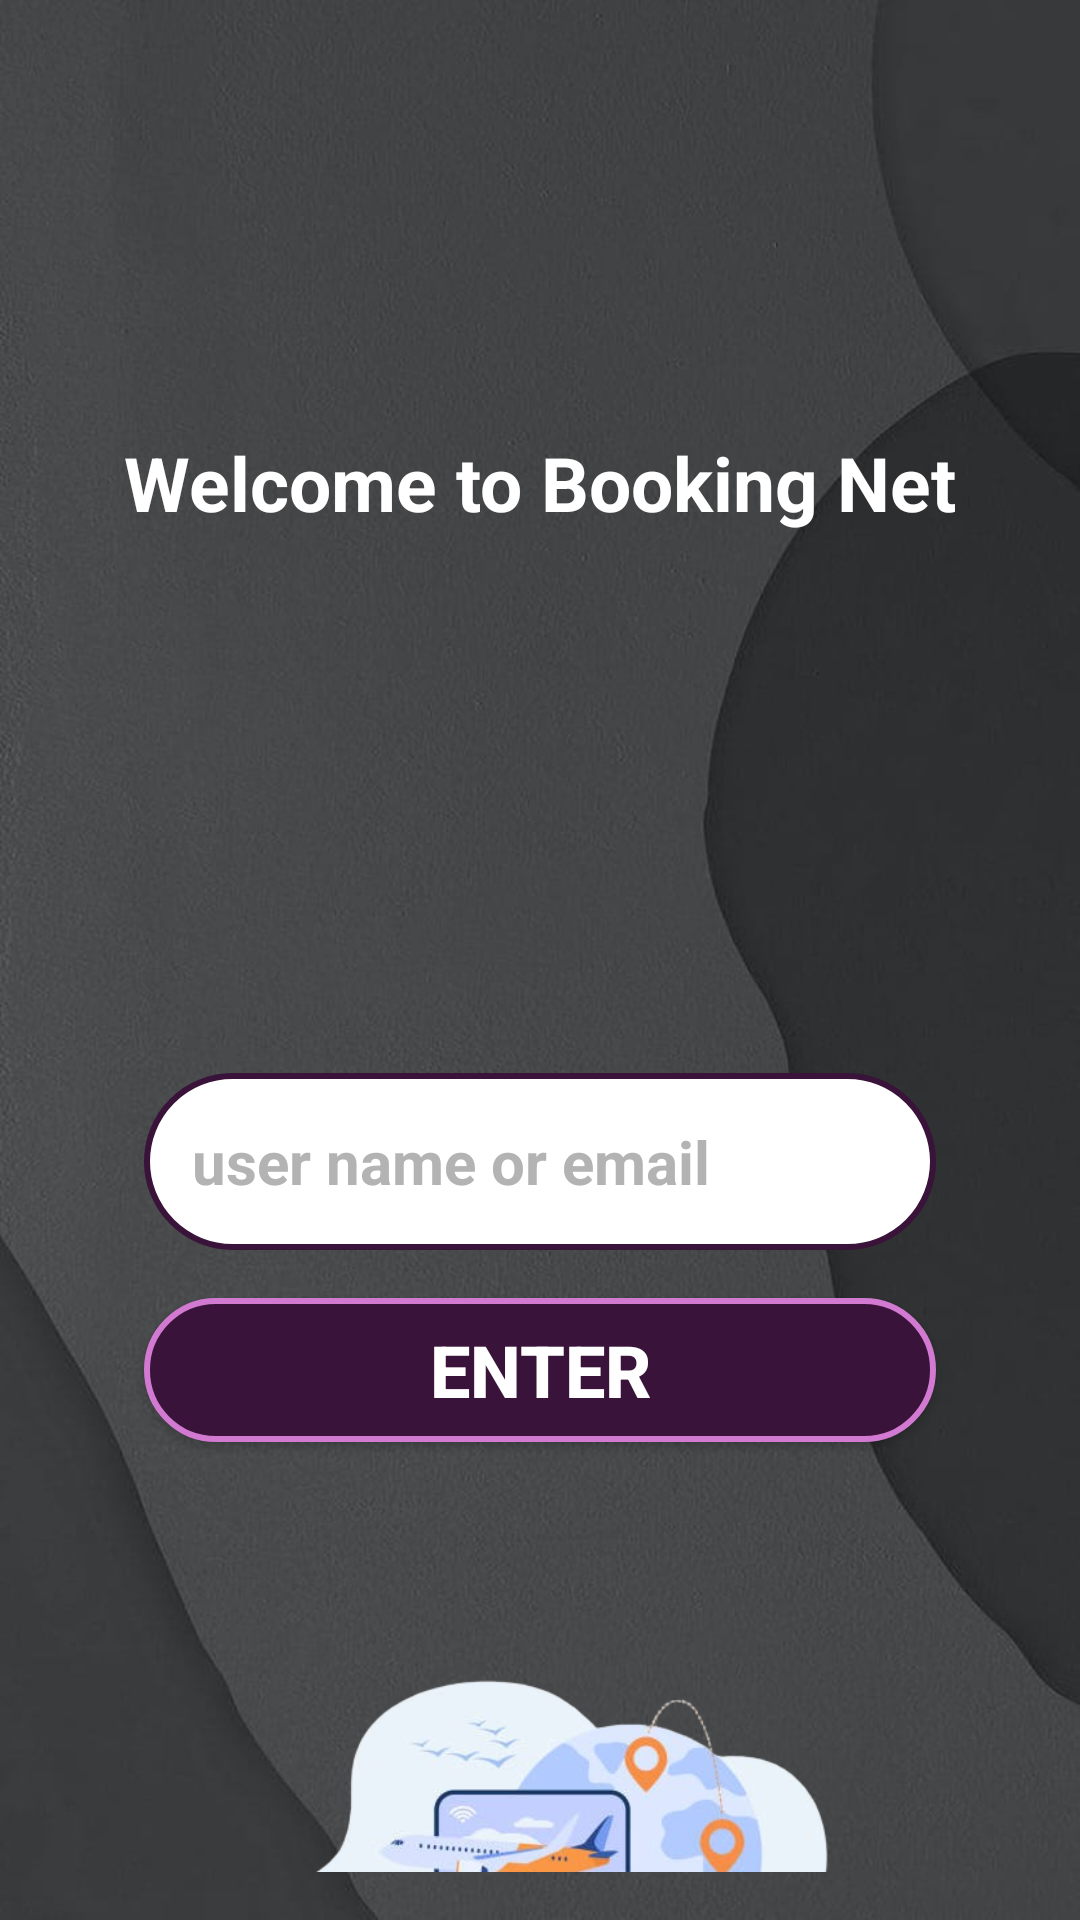

Produce the Android XML layout that renders to this screen, including the resource entries it uses.
<!-- AndroidManifest.xml: application theme Theme.BookingApp -->
<!-- res/layout/activity_main.xml -->
<?xml version="1.0" encoding="utf-8"?>
<androidx.constraintlayout.widget.ConstraintLayout xmlns:android="http://schemas.android.com/apk/res/android"
    xmlns:app="http://schemas.android.com/apk/res-auto"
    xmlns:tools="http://schemas.android.com/tools"
    android:id="@+id/main"
    android:layout_width="match_parent"
    android:layout_height="match_parent"
    android:background="@drawable/bg"
    android:padding="16dp"
    tools:context=".MainActivity">


    <TextView
        android:id="@+id/welcomeText"
        android:layout_width="wrap_content"
        android:layout_height="wrap_content"
        android:layout_marginTop="128dp"
        android:text="@string/app_title"
        android:textColor="@color/white"
        android:textSize="25sp"
        android:textStyle="bold"
        app:layout_constraintEnd_toEndOf="parent"
        app:layout_constraintStart_toStartOf="parent"
        app:layout_constraintTop_toTopOf="parent" />

    <EditText
        android:id="@+id/editUserName"
        android:labelFor="@id/editUserName"
        android:layout_width="0dp"
        android:layout_height="wrap_content"
        android:layout_marginStart="32dp"
        android:layout_marginTop="180dp"
        android:layout_marginEnd="32dp"
        android:autofillHints="@string/app_username"
        android:background="@drawable/round_border"
        android:ems="10"
        android:inputType="text"
        android:padding="16dp"
        android:text="@string/app_username"
        android:textColor="@color/grey"
        android:textSize="20sp"
        android:textStyle="bold"
        app:layout_constraintEnd_toEndOf="parent"
        app:layout_constraintHorizontal_bias="0.0"
        app:layout_constraintStart_toStartOf="parent"
        app:layout_constraintTop_toBottomOf="@+id/welcomeText" />

    <Button
        android:id="@+id/btnEnter"
        android:layout_width="0dp"
        android:layout_height="wrap_content"
        android:layout_marginStart="32dp"
        android:layout_marginTop="16dp"
        android:layout_marginEnd="32dp"
        android:background="@drawable/button_bg"
        android:text="@string/app_enter"
        android:textColor="@color/white"
        android:textColorLink="@color/darkPurple"
        android:textSize="24sp"
        android:textStyle="bold"
        app:layout_constraintEnd_toEndOf="parent"
        app:layout_constraintHorizontal_bias="0.0"
        app:layout_constraintStart_toStartOf="parent"
        app:layout_constraintTop_toBottomOf="@+id/editUserName" />

    <LinearLayout
        android:layout_width="0dp"
        android:layout_height="247dp"
        android:layout_marginStart="32dp"
        android:layout_marginTop="32dp"
        android:layout_marginEnd="32dp"
        android:orientation="horizontal"
        app:layout_constraintEnd_toEndOf="parent"
        app:layout_constraintStart_toStartOf="parent"
        app:layout_constraintTop_toBottomOf="@+id/btnEnter">

        <ImageView
            android:id="@+id/mainImage"
            android:layout_width="0dp"
            android:layout_height="match_parent"
            android:layout_weight="1"
            app:srcCompat="@drawable/people" />
    </LinearLayout>


</androidx.constraintlayout.widget.ConstraintLayout>
<!-- resources referenced by this layout -->
<resources>
  <color name="darkPurple">#391339</color>
  <color name="grey">#b3b3b3</color>
  <color name="white">#FFFFFFFF</color>
  <!-- drawable bg: jpg bitmap (drawable, 52393 bytes) -->
  <!-- drawable button_bg (drawable) -->
  <?xml version="1.0" encoding="utf-8"?>
  <shape android:shape="rectangle" xmlns:android="http://schemas.android.com/apk/res/android">
  
      <stroke
          android:color="@color/lightPurple"
          android:width="2dp" />
  
      <corners android:radius="30dp"/>
      <solid android:color="@color/darkPurple"/>
  
  </shape>
  <!-- drawable people: png bitmap (drawable, 190845 bytes) -->
  <!-- drawable round_border (drawable) -->
  <?xml version="1.0" encoding="utf-8"?>
  <shape android:shape="rectangle" xmlns:android="http://schemas.android.com/apk/res/android">
  
      <stroke android:color="@color/darkPurple"
              android:width="2dp"></stroke>
      <corners android:radius="60dp"></corners>
      <solid android:color="@color/white"></solid>
  
  </shape>
  <string name="app_enter">ENTER</string>
  <string name="app_title">Welcome to Booking Net</string>
  <string name="app_username">user name or email</string>
  <style name="Theme.BookingApp" parent="Base.Theme.BookingApp" />
  <color name="lightPurple">#d279d2</color>
  <style name="Base.Theme.BookingApp" parent="Theme.Material3.DayNight.NoActionBar">
          
          
      </style>
</resources>
